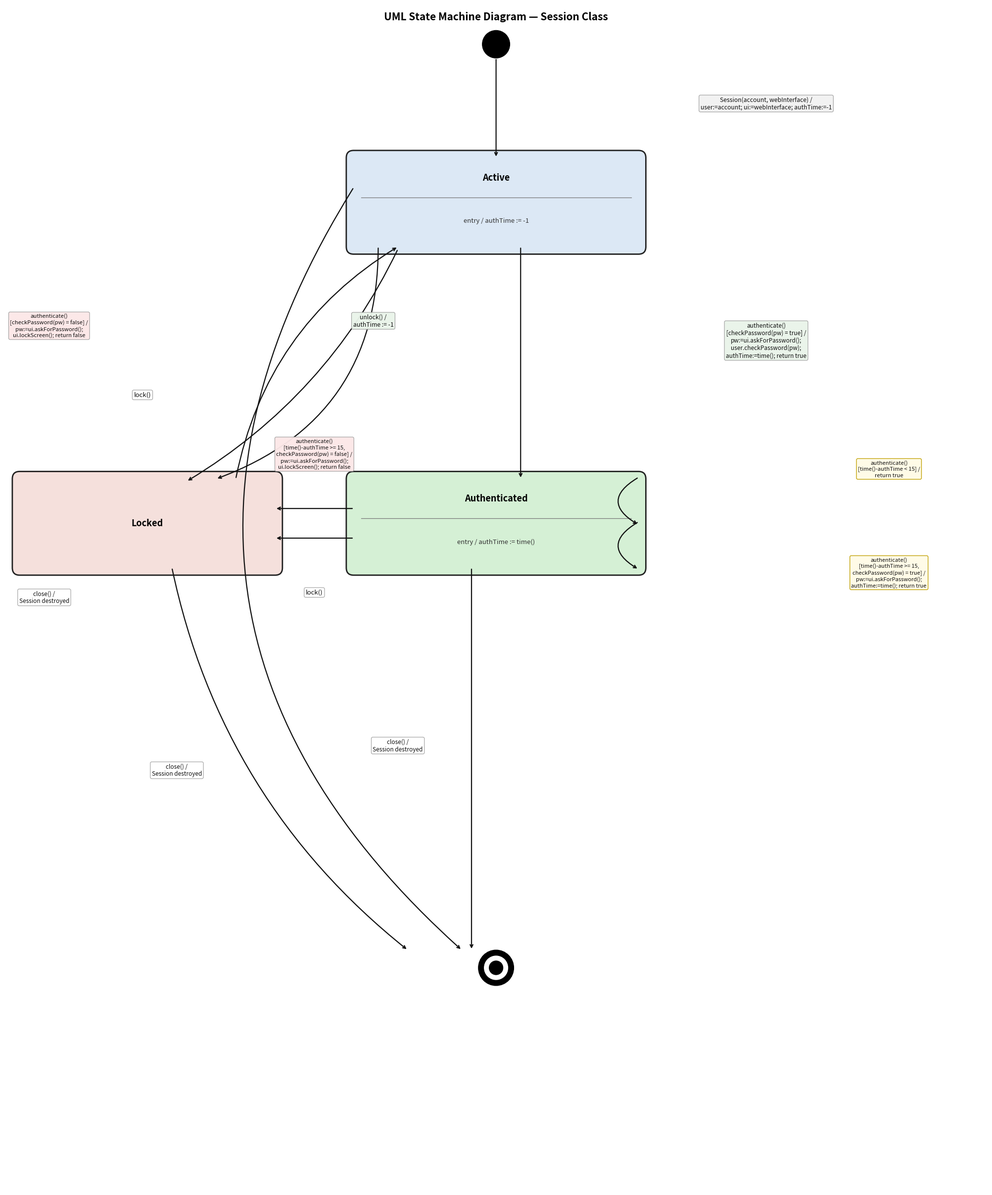

This chart was generated by the following Python code: (Note: this script raises an exception after producing the figure.)
import matplotlib
matplotlib.use('Agg')
import matplotlib.pyplot as plt
from matplotlib.patches import FancyBboxPatch

fig, ax = plt.subplots(figsize=(20, 24))
ax.set_xlim(0, 20)
ax.set_ylim(0, 24)
ax.axis('off')
fig.patch.set_facecolor('white')

AW, AH = 5.8, 1.8
LW, LH = 5.2, 1.8

IX,  IY  = 10.0, 23.2
ACX, ACY = 10.0, 20.0
AUX, AUY = 10.0, 13.5
LKX, LKY =  2.9, 13.5
FX,  FY  =  10.0,  4.5

def sbox(cx, cy, w, h, name, sub=None, fc='#dce8f5'):
    p = FancyBboxPatch((cx-w/2, cy-h/2), w, h,
                       boxstyle="round,pad=0.15", lw=2.0,
                       edgecolor='#222', facecolor=fc, zorder=3)
    ax.add_patch(p)
    if sub:
        ax.plot([cx-w/2+0.15, cx+w/2-0.15], [cy+0.1, cy+0.1],
                color='#777', lw=0.9, zorder=4)
        ax.text(cx, cy+0.5,  name, ha='center', va='center',
                fontsize=13, fontweight='bold', zorder=5)
        ax.text(cx, cy-0.38, sub, ha='center', va='center',
                fontsize=9.5, style='italic', color='#333', zorder=5)
    else:
        ax.text(cx, cy, name, ha='center', va='center',
                fontsize=13, fontweight='bold', zorder=5)

def init_ps(cx, cy):
    ax.add_patch(plt.Circle((cx, cy), 0.28, color='black', zorder=6))

def final_ps(cx, cy):
    ax.add_patch(plt.Circle((cx, cy), 0.36, color='black',  zorder=6))
    ax.add_patch(plt.Circle((cx, cy), 0.24, color='white',  zorder=7))
    ax.add_patch(plt.Circle((cx, cy), 0.14, color='black',  zorder=8))

def arr(x1, y1, x2, y2, lbl='', rad=0.0,
        lx=None, ly=None, fs=8.5, fc='white', zorder=4):
    ax.annotate('', xy=(x2, y2), xytext=(x1, y1),
                arrowprops=dict(arrowstyle='->', color='#111', lw=1.6,
                                connectionstyle=f'arc3,rad={rad}'),
                zorder=zorder)
    if lbl:
        mx = (x1+x2)/2 if lx is None else lx
        my = (y1+y2)/2 if ly is None else ly
        ax.text(mx, my, lbl, ha='center', va='center', fontsize=fs,
                color='#111', zorder=zorder+1,
                bbox=dict(boxstyle='round,pad=0.25', fc=fc, ec='#999',
                          alpha=0.96, lw=0.8))

def self_loop(cx, cy, side, lbl, lx, ly, yoff=0.5, fs=8.2):
    sign = 1 if side == 'right' else -1
    xe = cx + sign * AW/2
    ax.annotate('', xy=(xe, cy-yoff), xytext=(xe, cy+yoff),
                arrowprops=dict(arrowstyle='->', color='#111', lw=1.6,
                                connectionstyle=f'arc3,rad={sign*0.85}'),
                zorder=4)
    ax.text(lx, ly, lbl, ha='center', va='center', fontsize=fs,
            color='#111', zorder=5,
            bbox=dict(boxstyle='round,pad=0.25', fc='#fffbe6',
                      ec='#c0a000', alpha=0.96, lw=1.0))

# ── states ────────────────────────────────────────────────────────────────────
sbox(ACX, ACY, AW, AH, 'Active',
     sub='entry / authTime := -1', fc='#dce8f5')
sbox(AUX, AUY, AW, AH, 'Authenticated',
     sub='entry / authTime := time()', fc='#d5f0d5')
sbox(LKX, LKY, LW, LH, 'Locked', fc='#f5e0dc')
init_ps(IX, IY)
final_ps(FX, FY)

# ── T1: Initial → Active ──────────────────────────────────────────────────────
arr(IX, IY-0.28, ACX, ACY+AH/2,
    lbl='Session(account, webInterface) /\nuser:=account; ui:=webInterface; authTime:=-1',
    lx=15.5, ly=22.0, fs=8.8, fc='#f2f2f2')

# ── T2: Active → Authenticated — right side straight down ─────────────────────
arr(ACX+0.5, ACY-AH/2, AUX+0.5, AUY+AH/2,
    lbl='authenticate()\n[checkPassword(pw) = true] /\npw:=ui.askForPassword();\nuser.checkPassword(pw);\nauthTime:=time(); return true',
    lx=15.5, ly=17.2, fs=8.5, fc='#eaf4ea')

# ── T3: Active → Locked (wrong pw) — far-left arc ────────────────────────────
arr(ACX-2.4, ACY-AH/2, LKX+1.4, LKY+LH/2, rad=-0.35,
    lbl='authenticate()\n[checkPassword(pw) = false] /\npw:=ui.askForPassword();\nui.lockScreen(); return false',
    lx=0.9, ly=17.5, fs=8.2, fc='#fce8e8')

# ── T4: Active → Locked (manual lock) — arc just right of T3 ─────────────────
arr(ACX-2.0, ACY-AH/2-0.05, LKX+0.8, LKY+LH/2-0.05, rad=-0.15,
    lbl='lock()',
    lx=2.8, ly=16.1, fs=9.5, fc='white')

# ── T5: Active → Final — far-left long arc ────────────────────────────────────
arr(ACX-AW/2, ACY+0.3, FX-0.7, FY+0.36, rad=0.42,
    lbl='close() /\nSession destroyed',
    lx=0.8, ly=12.0, fs=8.5)

# ── T6: Authenticated self-loop — within 15 min ───────────────────────────────
self_loop(AUX, AUY+0.45, 'right',
          lbl='authenticate()\n[time()-authTime < 15] /\nreturn true',
          lx=18.0, ly=14.6, fs=8.2, yoff=0.48)

# ── T7: Authenticated self-loop — >=15 min, correct pw ───────────────────────
self_loop(AUX, AUY-0.45, 'right',
          lbl='authenticate()\n[time()-authTime >= 15,\ncheckPassword(pw) = true] /\npw:=ui.askForPassword();\nauthTime:=time(); return true',
          lx=18.0, ly=12.5, fs=8.0, yoff=0.48)

# ── T8: Authenticated → Locked (>=15 min, wrong pw) — upper horizontal ────────
arr(AUX-AW/2, AUY+0.3, LKX+LW/2, LKY+0.3,
    lbl='authenticate()\n[time()-authTime >= 15,\ncheckPassword(pw) = false] /\npw:=ui.askForPassword();\nui.lockScreen(); return false',
    lx=6.3, ly=14.9, fs=8.2, fc='#fce8e8')

# ── T9: Authenticated → Locked (manual lock) — lower horizontal ───────────────
arr(AUX-AW/2, AUY-0.3, LKX+LW/2, LKY-0.3,
    lbl='lock()',
    lx=6.3, ly=12.1, fs=9.5, fc='white')

# ── T10: Authenticated → Final ────────────────────────────────────────────────
arr(AUX-0.5, AUY-AH/2, FX-0.5, FY+0.36,
    lbl='close() /\nSession destroyed',
    lx=8.0, ly=9.0, fs=8.5)

# ── T11: Locked → Active — arcs up and right ─────────────────────────────────
arr(LKX+1.8, LKY+LH/2, ACX-2.0, ACY-AH/2, rad=-0.22,
    lbl='unlock() /\nauthTime := -1',
    lx=7.5, ly=17.6, fs=8.8, fc='#eaf4ea')

# ── T12: Locked → Final ───────────────────────────────────────────────────────
arr(LKX+0.5, LKY-LH/2, FX-1.8, FY+0.36, rad=0.18,
    lbl='close() /\nSession destroyed',
    lx=3.5, ly=8.5, fs=8.5)

# ── title ─────────────────────────────────────────────────────────────────────
ax.text(10.0, 23.75,
        'UML State Machine Diagram — Session Class',
        ha='center', va='center', fontsize=15, fontweight='bold')

plt.tight_layout(pad=0.2)
plt.savefig('/home/user/linkedin-outreach-/output/state_machine.png',
            dpi=160, bbox_inches='tight', facecolor='white')
print("Done.")
